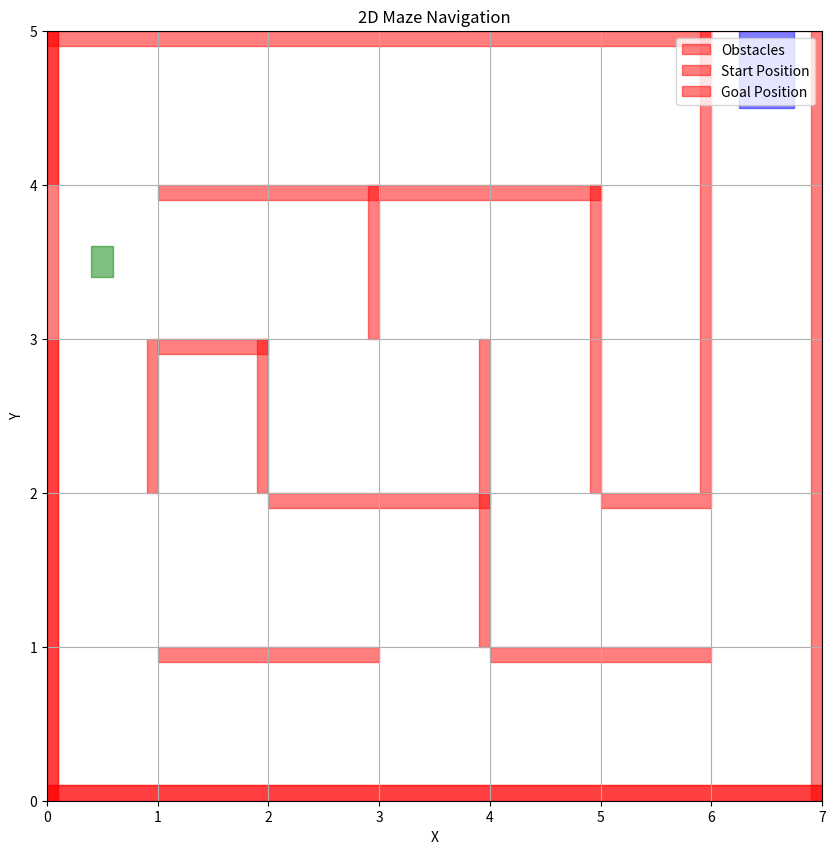

Here is the Python script that generated this plot:
import matplotlib.pyplot as plt
import matplotlib.patches as patches

obstacles = [
    (1.0, 3.0, 0.9, 1.0),   # Obstacle 1
    (1.0, 5.0, 3.9, 4.0),   # Obstacle 2
    (0.9, 1.0, 2.0, 3.0),   # Obstacle 3
    (1.0, 2.0, 2.9, 3.0),   # Obstacle 4
    (1.9, 2.0, 2.0, 3.0),   # Obstacle 5
    (2.0, 4.0, 1.9, 2.0),   # Obstacle 6
    (3.9, 4.0, 1.0, 3.0),   # Obstacle 7
    (2.9, 3.0, 3.0, 4.0),   # Obstacle 8
    (4.0, 6.0, 0.9, 1.0),   # Obstacle 9
    (4.9, 5.0, 2.0, 4.0),   # Obstacle 10
    (5.0, 6.0, 1.9, 2.0),   # Obstacle 11
    (5.9, 6.0, 2.0, 5.0),   # Obstacle 12
    (0.0, 7.0, 0.0, 0.1),   # Obstacle 13
    (0.0, 0.1, 0.0, 3.0),   # Obstacle 14
    (0.0, 0.1, 4.0, 5.0),   # Obstacle 15
    (0.0, 6.0, 4.9, 5.0),   # Obstacle 16
    (6.9, 7.0, 0.0, 5.0),   # Obstacle 17
    (0.1, 0.0, 0.0, 5.0),   # Obstacle 18
    (7.0, 7.1, 0.0, 5.0),   # Obstacle 19
    (0.0, 7.0, 0.1, 0.0),   # Obstacle 20
    (0.0, 7.0, 5.0, 5.1)    # Obstacle 21
]
def plot_environment(obstacles, start, goal):
    # Create a new figure
    fig, ax = plt.subplots(figsize=(10, 10))
    plt.xlim(0, 7)
    plt.ylim(0, 5)

    # Plot each obstacle
    for (xmin, xmax, ymin, ymax) in obstacles:
        rect = patches.Rectangle((xmin, ymin), xmax - xmin, ymax - ymin, linewidth=1, edgecolor='r', facecolor='r',
                                 alpha=0.5)
        ax.add_patch(rect)

    # Plot the start position
    (xmin, xmax, ymin, ymax) = start
    start_rect = patches.Rectangle((xmin, ymin), xmax - xmin, ymax - ymin, linewidth=1, edgecolor='g', facecolor='g',
                                   alpha=0.5)
    ax.add_patch(start_rect)

    # Plot the goal position
    (xmin, xmax, ymin, ymax) = goal
    goal_rect = patches.Rectangle((xmin, ymin), xmax - xmin, ymax - ymin, linewidth=1, edgecolor='b', facecolor='b',
                                  alpha=0.5)
    ax.add_patch(goal_rect)

    # Add labels and legend
    plt.xlabel("X")
    plt.ylabel("Y")
    plt.title("2D Maze Navigation")
    plt.legend(['Obstacles', 'Start Position', 'Goal Position'], loc='upper right')

    # Show the plot
    plt.grid(True)
    plt.show()


# Define start and goal positions
start = (0.4, 0.6, 3.4, 3.6)
goal = (6.25, 6.75, 4.5, 5.0)

# Plot the environment
plot_environment(obstacles, start, goal)
